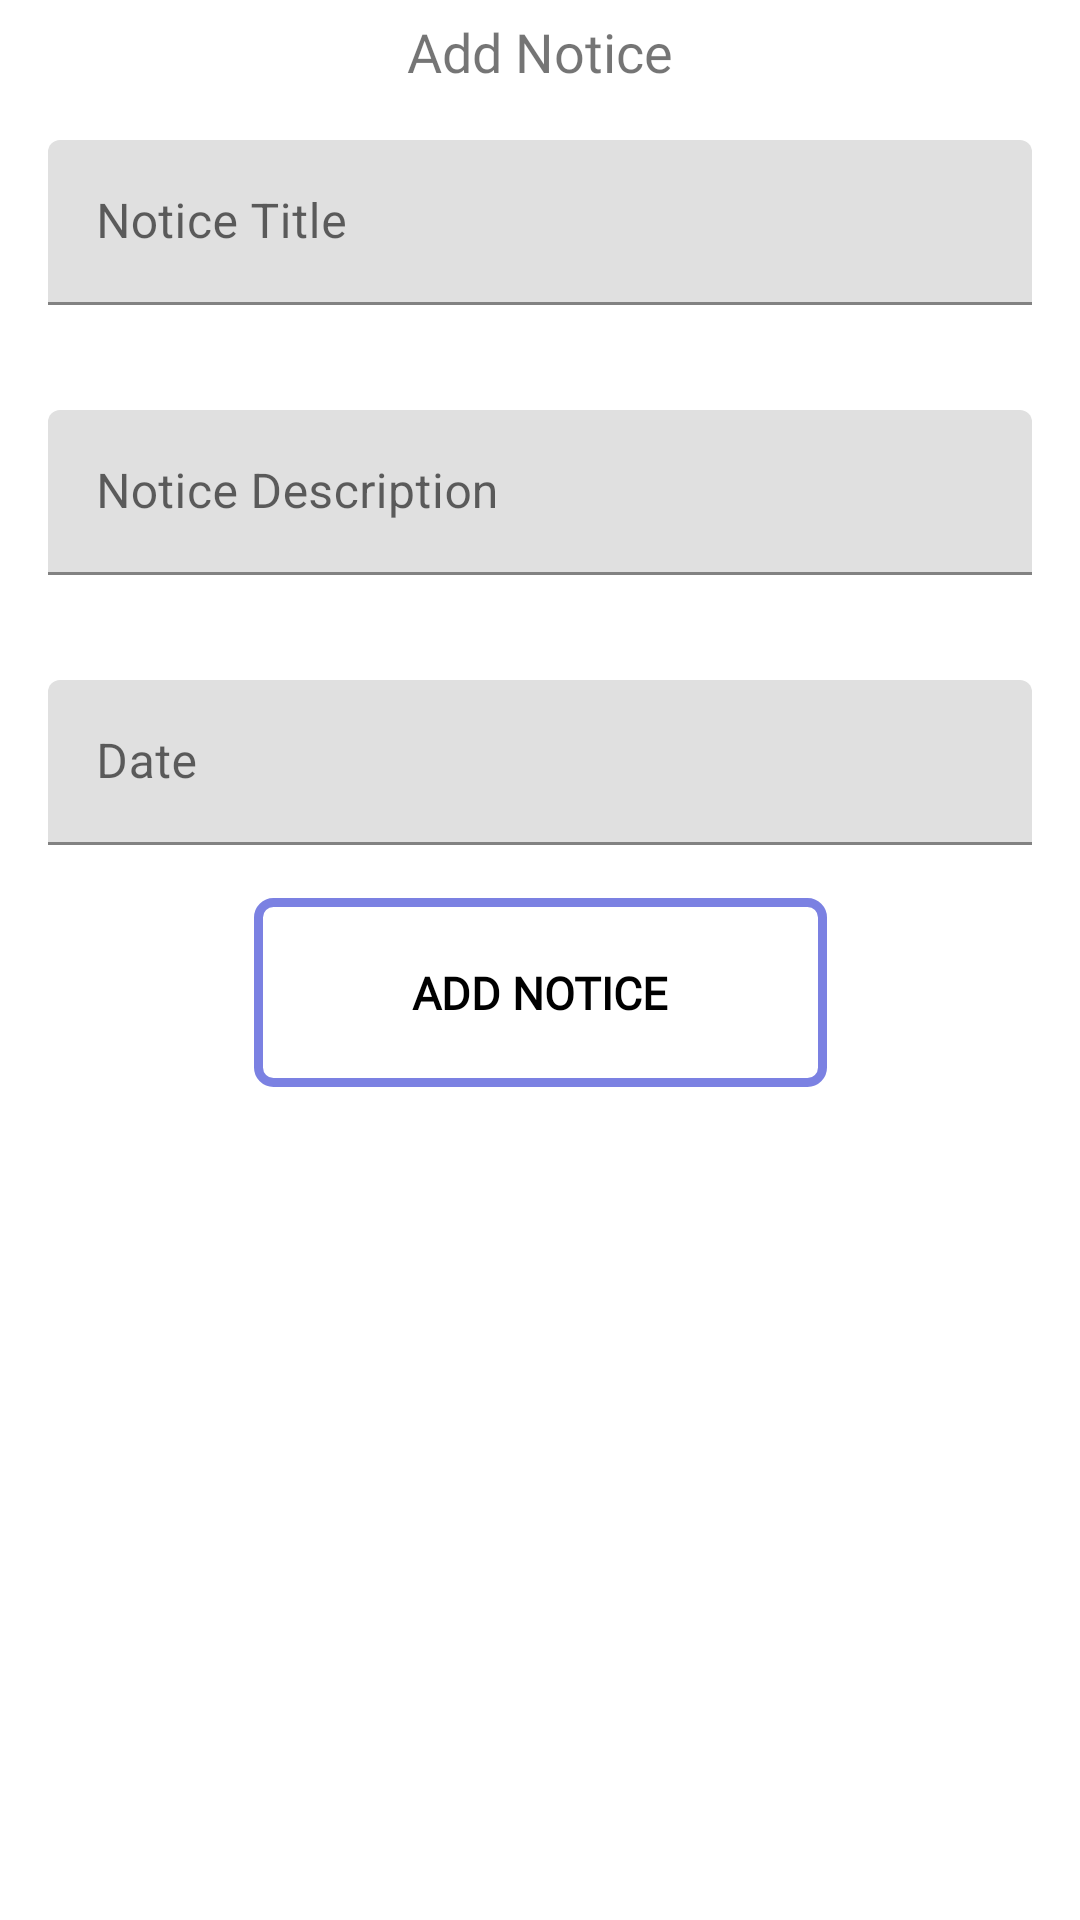

Android layout source for this screen:
<!-- AndroidManifest.xml: application theme Theme.SecondPage -->
<!-- res/layout/activity_add_notice.xml -->
<?xml version="1.0" encoding="utf-8"?>
<androidx.constraintlayout.widget.ConstraintLayout xmlns:android="http://schemas.android.com/apk/res/android"
    xmlns:app="http://schemas.android.com/apk/res-auto"
    xmlns:tools="http://schemas.android.com/tools"
    android:layout_width="match_parent"
    android:layout_height="match_parent"
    tools:context=".addNotice">
    <TextView
        android:id="@+id/text2"
        android:layout_width="wrap_content"
        android:layout_height="wrap_content"
        android:fontFamily="@font/poppins_bold"
        android:text="Add Notice"
        android:layout_marginTop="5dp"
        android:textSize="18sp"
        app:layout_constraintBottom_toBottomOf="parent"
        app:layout_constraintEnd_toEndOf="parent"
        app:layout_constraintStart_toStartOf="parent"
        app:layout_constraintTop_toTopOf="parent"
        app:layout_constraintVertical_bias="0.0" />



    <com.google.android.material.textfield.TextInputLayout
        android:id="@+id/title"
        style="@style/Widget.Material3.TextInputEditText.OutlinedBox"
        android:layout_width="match_parent"
        android:layout_height="90dp"
        android:hint="Notice Title"
        app:layout_constraintStart_toStartOf="parent"
        app:layout_constraintTop_toBottomOf="@+id/text2"
        app:layout_constraintVertical_bias="0.059">

        <com.google.android.material.textfield.TextInputEditText
            android:id="@+id/noticeTitle"
            android:layout_width="match_parent"
            android:layout_height="55dp" />
    </com.google.android.material.textfield.TextInputLayout>

    <com.google.android.material.textfield.TextInputLayout
        android:id="@+id/desc"
        style="@style/Widget.Material3.TextInputEditText.OutlinedBox"
        android:layout_width="match_parent"
        android:layout_height="90dp"
        android:hint="Notice Description"
        app:layout_constraintEnd_toEndOf="@+id/title"
        app:layout_constraintStart_toStartOf="parent"
        app:layout_constraintTop_toBottomOf="@+id/title"
        app:layout_constraintVertical_bias="0.059">

        <com.google.android.material.textfield.TextInputEditText
            android:id="@+id/noticeDesc"
            android:layout_width="match_parent"
            android:layout_height="55dp"/>
    </com.google.android.material.textfield.TextInputLayout>
    <com.google.android.material.textfield.TextInputLayout
        android:id="@+id/Date"
        style="@style/Widget.Material3.TextInputEditText.OutlinedBox"
        android:layout_width="match_parent"
        android:layout_height="90dp"
        android:hint="Date"
        app:layout_constraintStart_toStartOf="parent"
        app:layout_constraintTop_toBottomOf="@+id/desc"
        app:layout_constraintVertical_bias="0.059">

        <com.google.android.material.textfield.TextInputEditText
            android:id="@+id/date"
            android:layout_width="match_parent"
            android:layout_height="55dp" />
    </com.google.android.material.textfield.TextInputLayout>
















    <Button
        android:id="@+id/button"
        android:layout_width="191dp"
        android:layout_height="63dp"
        android:background="@drawable/button"
        android:fontFamily="@font/poppins_medium"
        android:onClick="addNotice"
        android:text="Add Notice"
        android:textColor="@color/black"
        android:textSize="15sp"
        android:textStyle="bold"
        app:layout_constraintBottom_toBottomOf="parent"
        app:layout_constraintEnd_toEndOf="parent"
        app:layout_constraintStart_toStartOf="parent"
        app:layout_constraintTop_toBottomOf="@+id/Date"
        app:layout_constraintVertical_bias="0.0" />
</androidx.constraintlayout.widget.ConstraintLayout>
<!-- resources referenced by this layout -->
<resources>
  <color name="black">#FF000000</color>
  <!-- drawable button (drawable) -->
  <?xml version="1.0" encoding="utf-8"?>
  <shape xmlns:android="http://schemas.android.com/apk/res/android">
  <corners
      android:radius="5dp"
      />
      <solid
      android:color="@android:color/transparent"
          />
      <stroke
          android:color="@color/lite_purple"
          android:width="3dp"/>
  </shape>
  <style name="Theme.SecondPage" parent="Theme.MaterialComponents.DayNight.NoActionBar">
          
          <item name="colorPrimary">@color/purple_500</item>
          <item name="colorPrimaryVariant">@color/purple_700</item>
          <item name="colorOnPrimary">@color/white</item>
          
          <item name="colorSecondary">@color/teal_200</item>
          <item name="colorSecondaryVariant">@color/teal_700</item>
          <item name="colorOnSecondary">@color/black</item>
          
          <item name="android:windowFullscreen">true</item>
          <item name="android:statusBarColor">?attr/colorPrimaryVariant</item>
          
      </style>
  <color name="lite_purple">#7B81E2</color>
  <color name="purple_500">#FF6200EE</color>
  <color name="purple_700">#FF3700B3</color>
  <color name="white">#FFFFFFFF</color>
  <color name="teal_200">#FF03DAC5</color>
  <color name="teal_700">#FF018786</color>
</resources>
